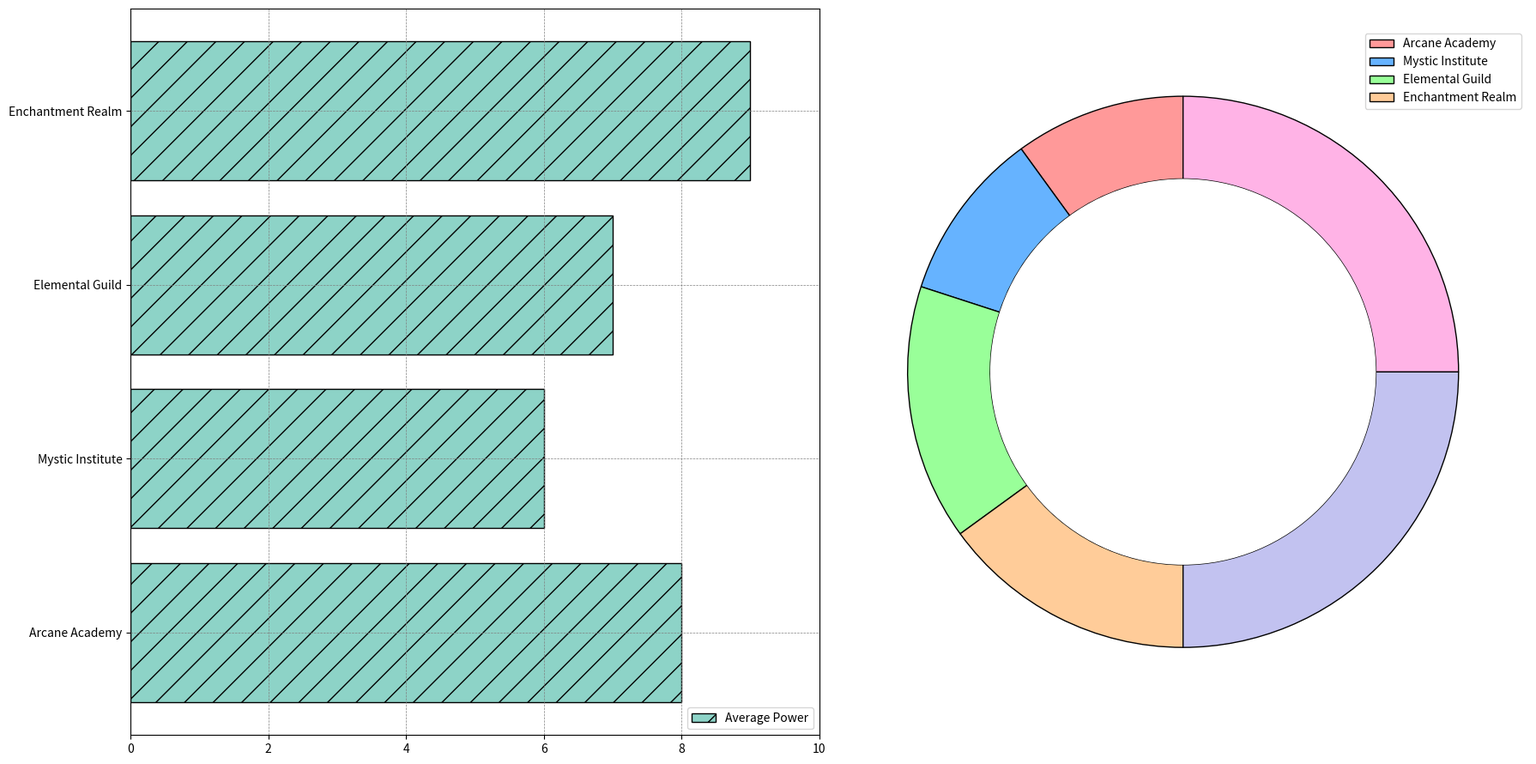

Source code (Python):
import matplotlib.pyplot as plt
import numpy as np

wizardry_schools = ['Arcane Academy', 'Mystic Institute', 'Elemental Guild', 'Enchantment Realm']

arcane_spells = [25, 5, 20, 10, 30, 10]
mystic_spells = [15, 30, 10, 25, 0, 20]
elemental_spells = [35, 5, 20, 25, 15, 0]
enchantment_spells = [10, 10, 15, 15, 25, 25]

average_power_levels = [8, 6, 7, 9]

colors = ['#ff9999', '#66b3ff', '#99ff99', '#ffcc99', '#c2c2f0', '#ffb3e6']

fig, (ax2, ax1) = plt.subplots(1, 2, figsize=(18, 9))

# Bar chart with altered styles
ax2.barh(wizardry_schools, average_power_levels, color='#8dd3c7', edgecolor='#000000', hatch='/')
ax2.set_xlim(0, 10)
ax2.grid(True, linestyle='--', linewidth=0.5, color='gray')

# Adding legend
ax2.legend(['Average Power'], loc='lower right', frameon=True, fontsize='medium')

# Updated pie chart styles
data = [arcane_spells, mystic_spells, elemental_spells, enchantment_spells]
marker_styles = ['x', '^', 'o', 's']  # Custom marker styles for demonstration purposes

for i, school_data in enumerate(data):
    ax1.clear()
    wedges, texts = ax1.pie(
        school_data,
        colors=colors,
        startangle=90,
        wedgeprops=dict(width=0.3, edgecolor='k', linestyle='-', linewidth=1)
    )
    ax1.scatter(0, 0, s=100, c='black', marker=marker_styles[i])  # Adding different markers
    
    center_circle = plt.Circle((0, 0), 0.7, fc='white')
    ax1.add_artist(center_circle)
    
    # Adding legend for pie chart
    ax1.legend(wizardry_schools, loc='best', frameon=True)

    plt.pause(1)

plt.tight_layout()
plt.show()
